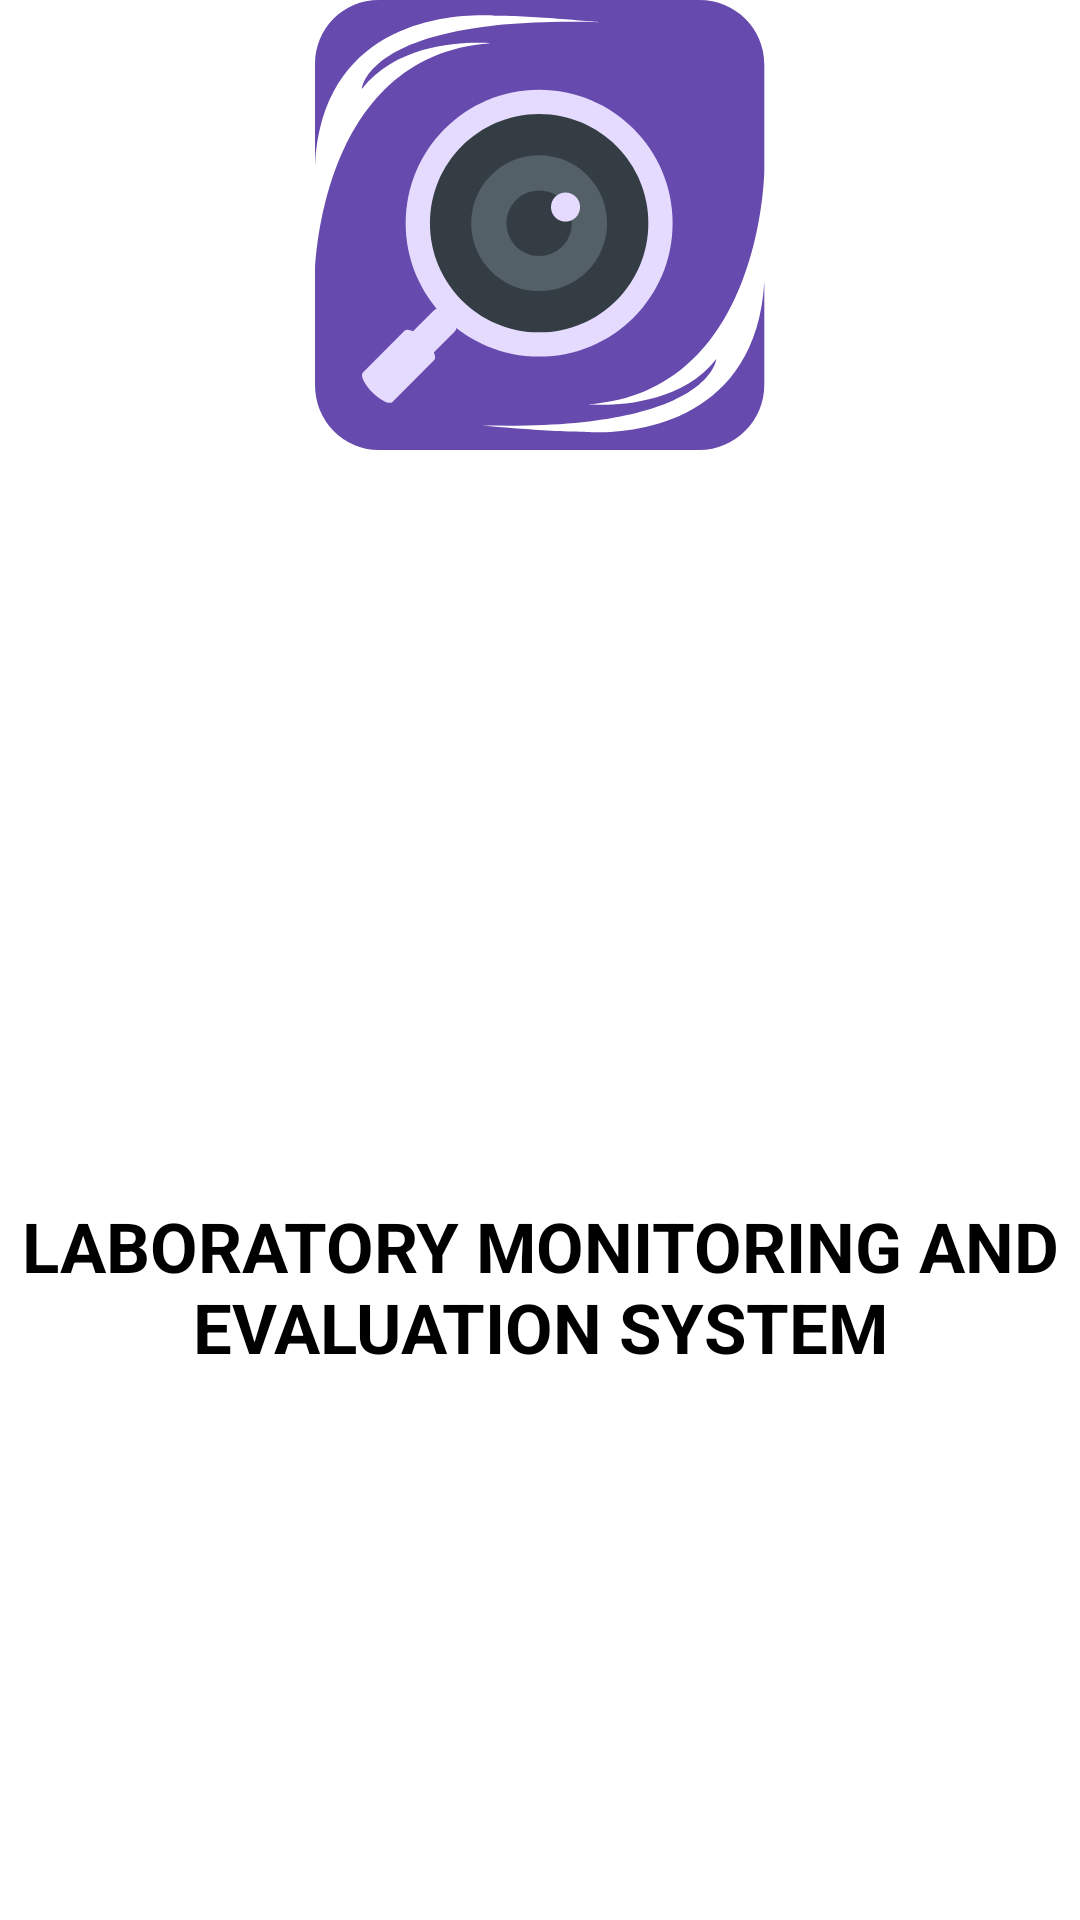

Reconstruct the res/layout file that produces this screen, plus the resources it refers to.
<!-- AndroidManifest.xml: application theme Theme.CCTVStreaming -->
<!-- res/layout/activity_splash_screean.xml -->
<?xml version="1.0" encoding="utf-8"?>
<LinearLayout xmlns:android="http://schemas.android.com/apk/res/android"
    xmlns:app="http://schemas.android.com/apk/res-auto"
    xmlns:tools="http://schemas.android.com/tools"
    android:layout_width="match_parent"
    android:layout_height="match_parent"
    android:background="@color/white"
    android:orientation="vertical"
    tools:context=".SplashScreean">



    <ImageView
        android:id="@+id/imageView4"
        android:layout_width="match_parent"
        android:layout_height="wrap_content"
        android:layout_marginTop="@dimen/nav_header_height"
        app:srcCompat="@drawable/ic_launcher_splash" />

    <TextView
        android:id="@+id/splash_text"
        android:layout_width="wrap_content"
        android:layout_height="wrap_content"
        android:text="@string/splash_text"
        android:textAlignment="center"
        android:textColor="@color/black"
        android:layout_marginTop="250dp"
        android:textSize="23sp"
        android:textStyle="bold" />

</LinearLayout>
<!-- resources referenced by this layout -->
<resources>
  <color name="black">#FF000000</color>
  <color name="white">#FFFFFFFF</color>
  <!-- drawable ic_launcher_splash: vector/xml drawable (drawable, 2462 chars, omitted) -->
  <string name="splash_text">LABORATORY MONITORING AND EVALUATION SYSTEM</string>
  <style name="Theme.CCTVStreaming" parent="Theme.MaterialComponents.DayNight.DarkActionBar">
          
  
          <item name="colorPrimary">@color/purple_500</item>
          <item name="colorPrimaryVariant">@color/primary_2</item>
          <item name="colorOnPrimary">@color/white</item>
          
          <item name="colorSecondary">@color/teal_200</item>
          <item name="colorSecondaryVariant">#0C1010</item>
          <item name="colorOnSecondary">@color/black</item>
          
          <item name="android:statusBarColor" tools:targetApi="l">?attr/colorPrimaryVariant</item>
          
      </style>
  <color name="purple_500">#FF6200EE</color>
  <color name="primary_2">#674AAE</color>
  <color name="teal_200">#FF03DAC5</color>
</resources>
